Run: headless pygame with SDL's dummy video driver; simulated clock (each Clock.tick advances the game by its frame time, no real sleeping); random seed 0; keys injected as events and as key.get_pressed() state; no mouse input.
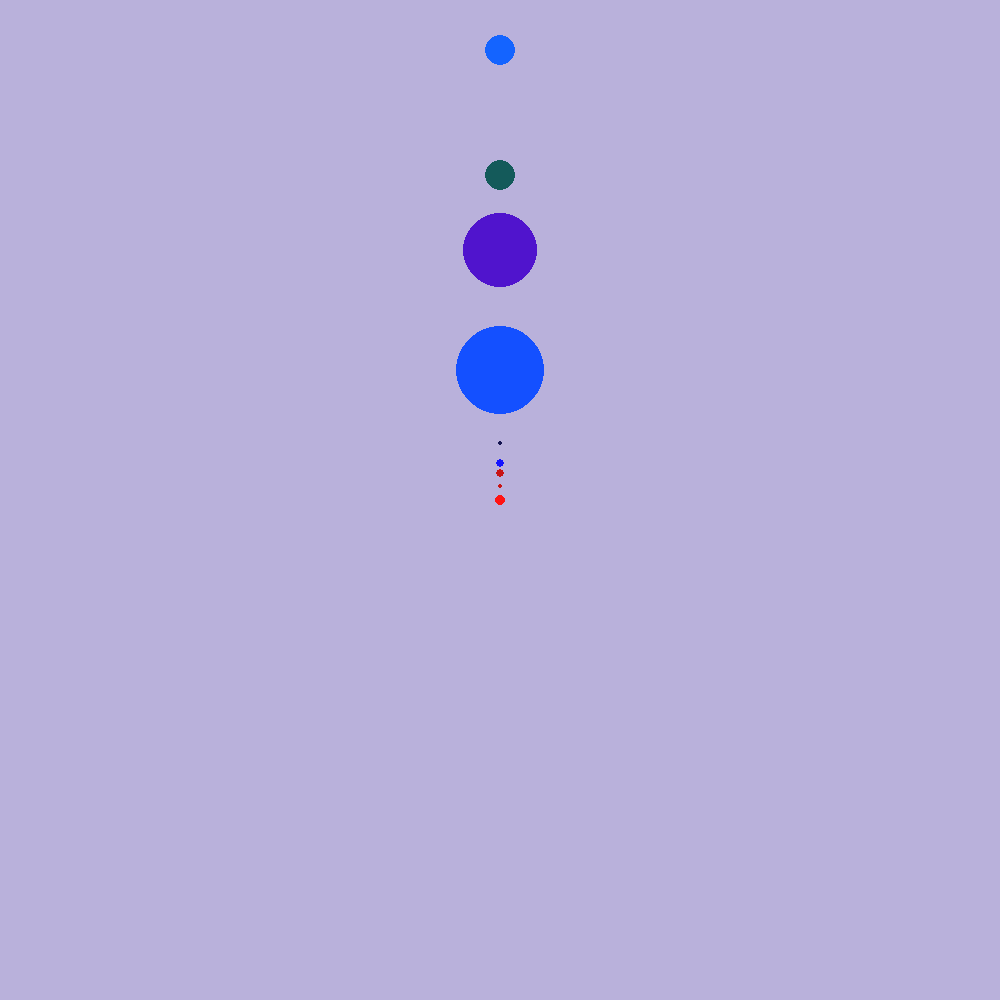
Frame 1 of 4 · flips 1–60 · no input
Frame 2 of 4 · flips 61–180 · tapped SPACE, RETURN · held RIGHT (→), D · screen unchanged from frame 1, image omitted
Frame 3 of 4 · flips 181–300 · held DOWN (↓), S · screen unchanged from frame 2, image omitted
Frame 4 of 4 · flips 301–420 · held LEFT (←), A, UP (↑), W · screen unchanged from frame 3, image omitted

The pygame program that drew these frames:

import pygame as pg
# import tkinter as tk
# from tkinter.ttk import *
from pygame.locals import (QUIT)
import random


class Planet():
    def __init__(self, radius, color, speed, colocation):
        self.radius = radius
        self.color = color
        self.speed = speed
        self.colocation = (500, 500-colocation)

    def draw_yourself(self, sc):
        pg.draw.circle(sc, self.color, self.colocation, self.radius)


# радиус, цвет, скорость, дальность от солнца
earth_r = 4
a_e = 4
sun = Planet(5, (255, 20, 20), 10, 0)
mercury = Planet(
    round(earth_r*0.38240827845719661335841956726246), (200, 20, 20), 10, round(58/a_e))
venus = Planet(round(earth_r*0.94873000940733772342427093132643),
               (200, 20, 20), 10, round(108.9/a_e))
earth = Planet(earth_r, (20, 20, 255), 10, round(149.6/a_e))
mars = Planet(earth_r*0.53135779241141423643775478206334,
              (20, 20, 80), 10, round(228/a_e))
jupiter = Planet(earth_r*11.209156475384132957039824396362,
                 (20, 80, 255), 10, round(741*0.7/a_e))
saturn = Planet(earth_r*9.4543744120413922859830667920978,
                (80, 20, 205), 10, round(1430*0.7/a_e))
uranus = Planet(earth_r*3.9761680777673251803073063656319,
                (20, 90, 90), 10, round((2800-1500)/a_e))
neptune = Planet(earth_r*3.8604578237692066478519912198181,
                 (20, 100, 255), 10, round((4500-2700)/a_e))


SCREEN_WIDTH = 1000
SCREEN_HEIGHT = 1000
FPS = 60

pg.init()
screen = pg.display.set_mode((SCREEN_WIDTH, SCREEN_HEIGHT))
pg.display.set_caption("Solar System")
clock = pg.time.Clock()

print(sun.color, mercury.radius)

running = True
while running:
    clock.tick(FPS)
    for event in pg.event.get():
        if event.type == QUIT:
            # print(event.type)
            running = False
    screen.fill((185, 177, 219))
    sun.draw_yourself(screen)
    mercury.draw_yourself(screen)
    venus.draw_yourself(screen)
    earth.draw_yourself(screen)
    mars.draw_yourself(screen)
    jupiter.draw_yourself(screen)
    saturn.draw_yourself(screen)
    uranus.draw_yourself(screen)
    neptune.draw_yourself(screen)
    pg.display.update()


pg.quit()
